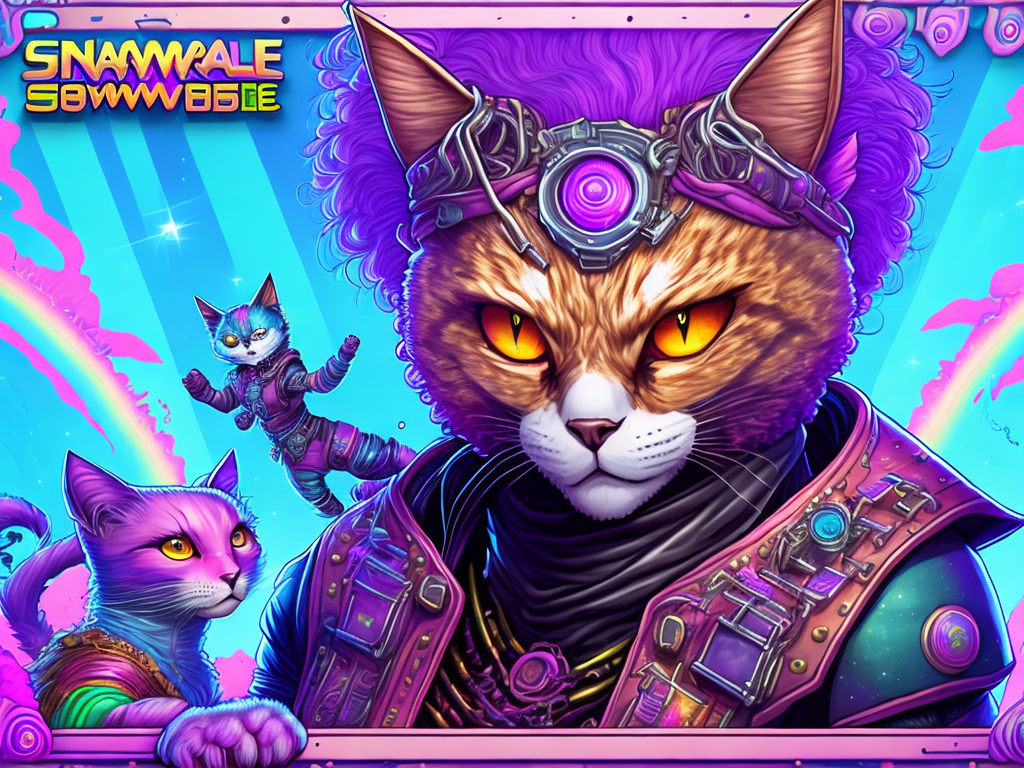
Generation parameters embedded in this image by AUTOMATIC1111 Stable Diffusion web UI or a fork of it (Forge, ...) (PNG 'parameters' text chunk):
snowapocalypse splash page for digital artist website, coding designer anthropomorphic cat man, hyperrealistic design, rainbows, amazing punk braided rainbow afro, lisa frank style, gears, labcoat, widgets, pulleys, rube goldberg machine, laptop, matrix code, incredible design, lisa frank meets Basil Pao, easel, kittens, flying fox, ramen noodles, defiance512, light brown eyes
Negative prompt: ((words)), (logo)   neg_realism512 , (conjoined), tiling, blurry, lowres, less than five fingers, more than five fingers, ugly hands, (extra limb), missing limb, ((b&w)), missing toe, extra toe,  missing toes, , words, missing limbs, missing leg, missing arm, bad anatomy, missing fingers, extra fingers, flat picture, bad art, ((blurry)), duplicate, [redacted], [redacted]ish, detached, logo, words
Steps: 150, Sampler: Euler a, CFG scale: 7, Seed: 3763276455, Size: 1024x768, Model hash: cae1bee30e, Model: Illuminati_Diffusion_v1.1_illuminatiDiffusionV1_v11
Template: snowapocalypse __splash__
Negative Template: __bad__